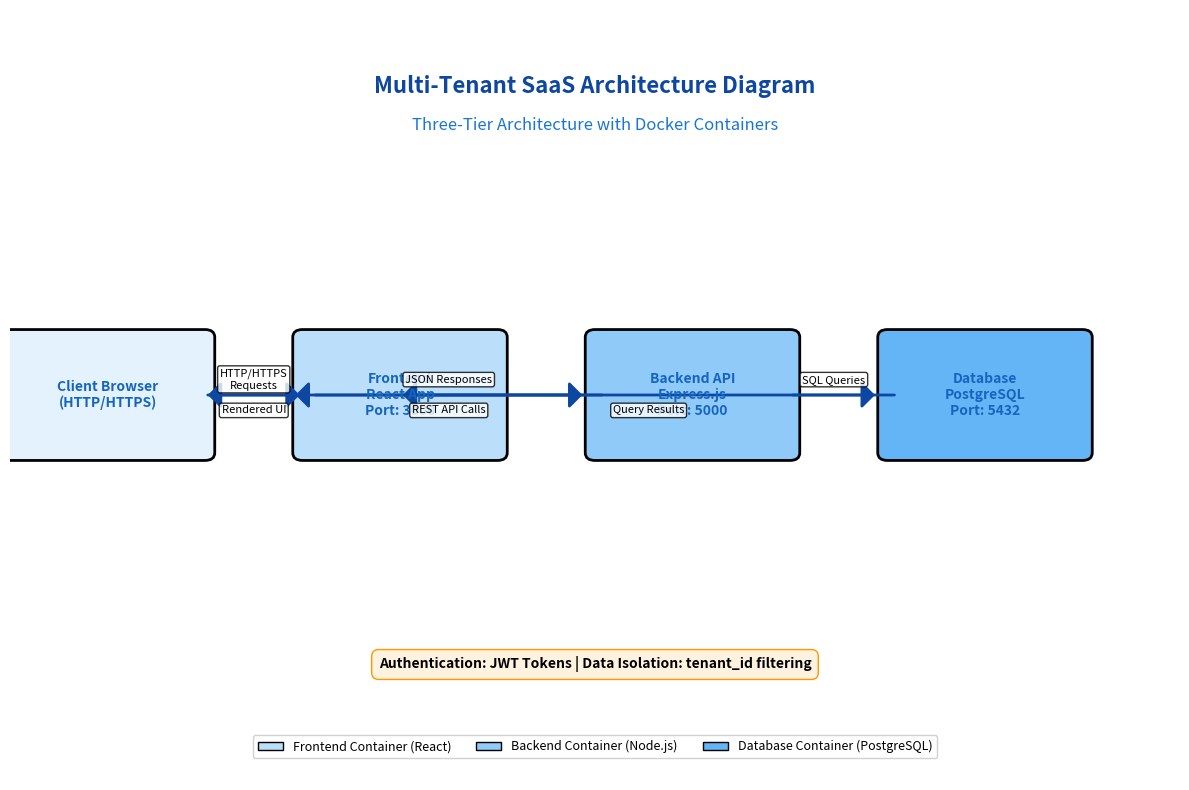

Python code for this plot: (Note: this script raises an exception after producing the figure.)
import matplotlib.pyplot as plt
import matplotlib.patches as patches
from matplotlib.patches import FancyBboxPatch, FancyArrowPatch
import numpy as np

# Create figure
fig, ax = plt.subplots(figsize=(12, 8))
ax.set_xlim(0, 12)
ax.set_ylim(0, 10)
ax.axis('off')

# Colors
colors = {
    'client': '#E3F2FD',
    'frontend': '#BBDEFB',
    'backend': '#90CAF9',
    'database': '#64B5F6',
    'text': '#1565C0',
    'arrow': '#0D47A1'
}

# Components
components = {
    'client': {
        'x': 1, 'y': 5, 'width': 2, 'height': 1.5,
        'label': 'Client Browser\n(HTTP/HTTPS)',
        'color': colors['client']
    },
    'frontend': {
        'x': 4, 'y': 5, 'width': 2, 'height': 1.5,
        'label': 'Frontend\nReact App\nPort: 3000',
        'color': colors['frontend']
    },
    'backend': {
        'x': 7, 'y': 5, 'width': 2, 'height': 1.5,
        'label': 'Backend API\nExpress.js\nPort: 5000',
        'color': colors['backend']
    },
    'database': {
        'x': 10, 'y': 5, 'width': 2, 'height': 1.5,
        'label': 'Database\nPostgreSQL\nPort: 5432',
        'color': colors['database']
    }
}

# Draw components
for key, comp in components.items():
    # Draw box
    box = FancyBboxPatch(
        (comp['x'] - comp['width']/2, comp['y'] - comp['height']/2),
        comp['width'], comp['height'],
        boxstyle="round,pad=0.1",
        facecolor=comp['color'],
        edgecolor='black',
        linewidth=2
    )
    ax.add_patch(box)
    
    # Add label
    ax.text(comp['x'], comp['y'], comp['label'],
            ha='center', va='center',
            fontsize=10, fontweight='bold',
            color=colors['text'])

# Draw arrows (communication flow)
arrows = [
    ('client', 'frontend', 'HTTP/HTTPS\nRequests'),
    ('frontend', 'backend', 'REST API Calls'),
    ('backend', 'database', 'SQL Queries'),
    ('database', 'backend', 'Query Results'),
    ('backend', 'frontend', 'JSON Responses'),
    ('frontend', 'client', 'Rendered UI')
]

# Arrow coordinates mapping
coords = {
    'client': (components['client']['x'] + components['client']['width']/2, 
               components['client']['y']),
    'frontend': (components['frontend']['x'] - components['frontend']['width']/2,
                 components['frontend']['y']),
    'backend': (components['backend']['x'] - components['backend']['width']/2,
                components['backend']['y']),
    'database': (components['database']['x'] - components['database']['width']/2,
                 components['database']['y'])
}

for i, (from_comp, to_comp, label) in enumerate(arrows):
    if from_comp == 'frontend' and to_comp == 'backend':
        # Adjust for two-way arrows
        start = (coords[from_comp][0] + 0.1, coords[from_comp][1])
        end = (coords[to_comp][0] - 0.1, coords[to_comp][1])
    elif from_comp == 'backend' and to_comp == 'frontend':
        # Return arrow
        start = (coords[from_comp][0] + 0.1, coords[from_comp][1])
        end = (coords[to_comp][0] - 0.1, coords[to_comp][1])
    elif from_comp == 'backend' and to_comp == 'database':
        start = (coords[from_comp][0] + components['backend']['width'], 
                 coords[from_comp][1])
        end = (coords[to_comp][0] - 0.1, coords[to_comp][1])
    elif from_comp == 'database' and to_comp == 'backend':
        start = (coords[from_comp][0] + 0.1, coords[from_comp][1])
        end = (coords[to_comp][0] - components['backend']['width'], 
               coords[to_comp][1])
    else:
        start = coords[from_comp]
        end = coords[to_comp]
    
    # Draw arrow
    arrow = FancyArrowPatch(
        start, end,
        arrowstyle='-|>,head_width=0.4,head_length=0.4',
        color=colors['arrow'],
        linewidth=2,
        mutation_scale=20
    )
    ax.add_patch(arrow)
    
    # Add label near arrow
    mid_x = (start[0] + end[0]) / 2
    mid_y = (start[1] + end[1]) / 2
    
    # Offset label position based on arrow direction
    offset_x = 0
    offset_y = 0.2 if i % 2 == 0 else -0.2
    
    ax.text(mid_x + offset_x, mid_y + offset_y, label,
            ha='center', va='center',
            fontsize=8, fontstyle='italic',
            bbox=dict(boxstyle='round,pad=0.2', facecolor='white', alpha=0.8))

# Add title
ax.text(6, 9, 'Multi-Tenant SaaS Architecture Diagram',
        ha='center', va='center',
        fontsize=16, fontweight='bold',
        color='#0D47A1')

# Add subtitle
ax.text(6, 8.5, 'Three-Tier Architecture with Docker Containers',
        ha='center', va='center',
        fontsize=12,
        color='#1976D2')

# Add legend for Docker services
legend_elements = [
    patches.Patch(facecolor=colors['frontend'], edgecolor='black', 
                  label='Frontend Container (React)'),
    patches.Patch(facecolor=colors['backend'], edgecolor='black', 
                  label='Backend Container (Node.js)'),
    patches.Patch(facecolor=colors['database'], edgecolor='black', 
                  label='Database Container (PostgreSQL)'),
]
ax.legend(handles=legend_elements, loc='lower center', 
          bbox_to_anchor=(0.5, 0.02), ncol=3,
          fontsize=9, framealpha=0.9)

# Add authentication flow note
ax.text(6, 1.5, 'Authentication: JWT Tokens | Data Isolation: tenant_id filtering',
        ha='center', va='center',
        fontsize=10, fontweight='bold',
        bbox=dict(boxstyle='round,pad=0.5', facecolor='#FFF3E0', edgecolor='#FF9800'))

plt.tight_layout()
plt.savefig('docs/images/system-architecture.png', dpi=300, bbox_inches='tight')
plt.savefig('docs/images/system-architecture.pdf', bbox_inches='tight')
print("System architecture diagram saved to docs/images/system-architecture.png")